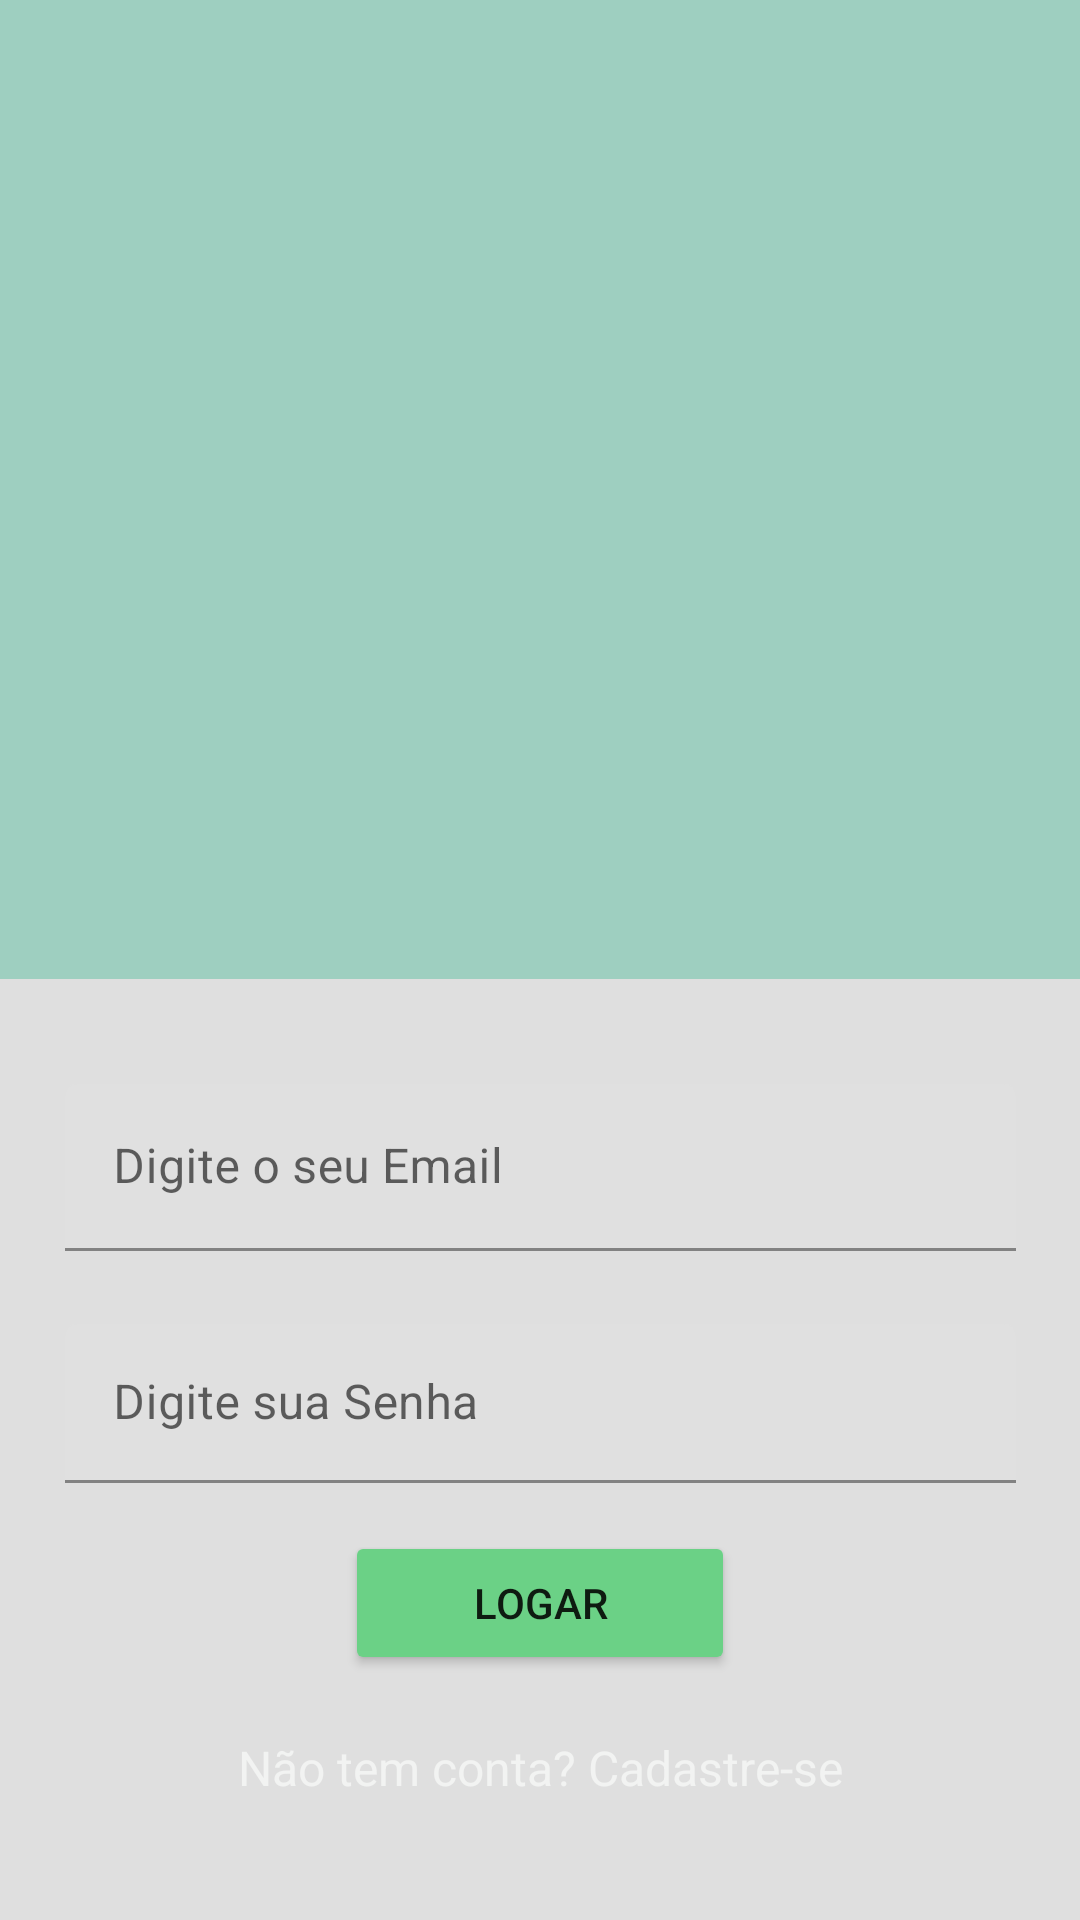

Layout XML and referenced resources for this Android screen:
<!-- AndroidManifest.xml: application theme Theme.BullyIF -->
<!-- res/layout/activity_login.xml -->
<?xml version="1.0" encoding="utf-8"?>
<androidx.constraintlayout.widget.ConstraintLayout xmlns:android="http://schemas.android.com/apk/res/android"
    xmlns:app="http://schemas.android.com/apk/res-auto"
    xmlns:tools="http://schemas.android.com/tools"
    android:layout_width="match_parent"
    android:layout_height="match_parent"
    android:background="@color/cinzaclaro"
    android:orientation="vertical"
    tools:context=".activity.LoginActivity">

    <View
        android:id="@+id/view"
        android:layout_width="411dp"
        android:layout_height="372dp"
        android:background="@color/verdePrincipal"
        app:layout_constraintBottom_toTopOf="@+id/linearLayout9"
        app:layout_constraintEnd_toEndOf="parent"
        app:layout_constraintStart_toStartOf="parent"
        app:layout_constraintTop_toTopOf="parent" />

    <ImageView
        android:id="@+id/imageView2"
        android:layout_width="219dp"
        android:layout_height="240dp"
        android:layout_marginStart="54dp"
        android:layout_marginTop="76dp"
        android:layout_marginEnd="60dp"
        app:layout_constraintEnd_toEndOf="@+id/view"
        app:layout_constraintHorizontal_bias="0.538"
        app:layout_constraintStart_toStartOf="@+id/view"
        app:layout_constraintTop_toTopOf="@+id/view"
        app:srcCompat="@drawable/logoif" />

    <LinearLayout
        android:id="@+id/linearLayout9"
        android:layout_width="317dp"
        android:layout_height="57dp"
        android:layout_marginStart="52dp"
        android:layout_marginTop="35dp"
        android:layout_marginEnd="52dp"
        android:layout_marginBottom="1dp"
        android:background="@drawable/retangulotext"
        android:orientation="horizontal"
        app:layout_constraintBottom_toTopOf="@+id/linearLayout10"
        app:layout_constraintEnd_toEndOf="parent"
        app:layout_constraintStart_toStartOf="parent"
        app:layout_constraintTop_toBottomOf="@+id/view">

        <com.google.android.material.textfield.TextInputLayout
            android:layout_width="match_parent"
            android:layout_height="match_parent"
            android:background="@drawable/retangulotext">

            <com.google.android.material.textfield.TextInputEditText
                android:id="@+id/editLoginEmail"
                android:layout_width="match_parent"
                android:layout_height="wrap_content"
                android:background="@drawable/retangulotext"
                android:hint="@string/digite_email"
                android:inputType="textEmailAddress" />
        </com.google.android.material.textfield.TextInputLayout>
    </LinearLayout>

    <LinearLayout
        android:id="@+id/linearLayout10"
        android:layout_width="317dp"
        android:layout_height="53dp"
        android:layout_marginStart="32dp"
        android:layout_marginTop="22dp"
        android:layout_marginEnd="32dp"
        android:layout_marginBottom="1dp"
        android:background="@drawable/retangulotext"
        android:orientation="horizontal"
        app:layout_constraintBottom_toTopOf="@+id/button"
        app:layout_constraintEnd_toEndOf="parent"
        app:layout_constraintStart_toStartOf="parent"
        app:layout_constraintTop_toBottomOf="@+id/linearLayout9">

        <com.google.android.material.textfield.TextInputLayout
            android:layout_width="match_parent"
            android:layout_height="match_parent"
            android:background="@drawable/retangulotext">

            <com.google.android.material.textfield.TextInputEditText
                android:id="@+id/editLoginSenha"
                android:layout_width="match_parent"
                android:layout_height="wrap_content"
                android:background="@drawable/retangulotext"
                android:hint="@string/digite_senha"
                android:inputType="textPassword" />
        </com.google.android.material.textfield.TextInputLayout>
    </LinearLayout>

    <Button
        android:id="@+id/button"
        android:layout_width="match_parent"
        android:layout_height="wrap_content"
        android:layout_marginStart="115dp"
        android:layout_marginTop="15dp"
        android:layout_marginEnd="115dp"
        android:layout_marginBottom="5dp"
        android:backgroundTint="@color/verdeSecundario"
        android:onClick="validarAutenticacaoUsuario"
        android:text="@string/botao_logar"
        app:layout_constraintBottom_toTopOf="@+id/textView"
        app:layout_constraintEnd_toEndOf="parent"
        app:layout_constraintStart_toStartOf="parent"
        app:layout_constraintTop_toBottomOf="@+id/linearLayout10" />

    <TextView
        android:id="@+id/textView"
        android:layout_width="wrap_content"
        android:layout_height="wrap_content"
        android:layout_marginStart="80dp"
        android:layout_marginTop="15dp"
        android:layout_marginEnd="80dp"
        android:layout_marginBottom="86dp"
        android:onClick="abrirTelaCadastro"
        android:text="@string/nao_tem_conta"
        android:textColor="@color/brancoGelo"
        android:textSize="16dp"
        app:layout_constraintBottom_toBottomOf="parent"
        app:layout_constraintEnd_toEndOf="parent"
        app:layout_constraintHorizontal_bias="0.48"
        app:layout_constraintStart_toStartOf="parent"
        app:layout_constraintTop_toBottomOf="@+id/button"
        tools:ignore="TouchTargetSizeCheck" />
</androidx.constraintlayout.widget.ConstraintLayout>
<!-- resources referenced by this layout -->
<resources>
  <color name="brancoGelo">#f2f3f2</color>
  <color name="cinzaclaro">#dfdfdf</color>
  <color name="verdePrincipal">#9ecfc0</color>
  <color name="verdeSecundario">#6bd186</color>
  <string name="botao_logar">Logar</string>
  <string name="digite_email">Digite o seu Email</string>
  <string name="digite_senha">Digite sua Senha</string>
  <string name="nao_tem_conta">Não tem conta? Cadastre-se</string>
  <style name="Theme.BullyIF" parent="Theme.MaterialComponents.DayNight.NoActionBar">
          
          <item name="colorPrimary">@color/verdeSecundario</item>
          <item name="colorPrimaryVariant">@color/verdePrincipal</item>
          <item name="colorOnPrimary">@color/white</item>
          
          <item name="colorSecondary">@color/teal_200</item>
          <item name="colorSecondaryVariant">@color/teal_700</item>
          <item name="colorOnSecondary">@color/white</item>
          <item name="colorControlNormal">@color/white</item>
  
          
          <item name="android:statusBarColor" tools:targetApi="l">?attr/colorPrimaryVariant</item>
          
      </style>
  <color name="white">#FFFFFFFF</color>
  <color name="teal_200">#FF03DAC5</color>
  <color name="teal_700">#FF018786</color>
</resources>
